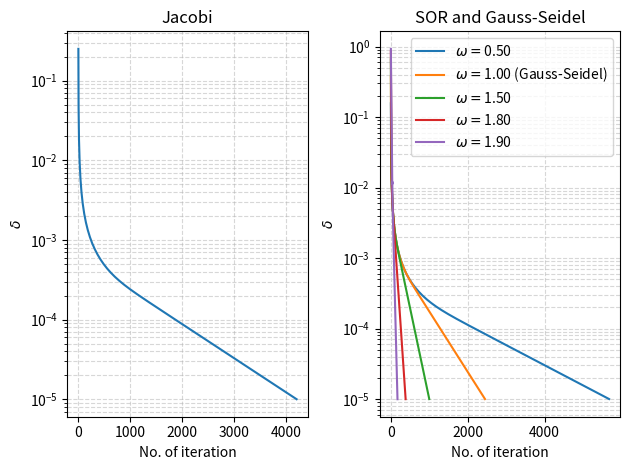

This chart was generated by the following Python code:
import numpy as np
import matplotlib.pyplot as plt

N = 50
dx = 1 / N

x = np.arange(N) * dx
y = np.arange(N + 1) * dx

X, Y = np.ogrid[:N, :N + 1]
is_even = (X + Y) % 2 == 0

red_mask = is_even.copy()
black_mask = ~is_even

# Exclude top and bottom fixed boundaries
red_mask[:, 0] = red_mask[:, N] = False
black_mask[:, 0] = black_mask[:, N] = False

def initC():
    c = np.zeros((N, N + 1), dtype=np.float64)
    c[:, N] = 1

    return c

def analyticalSolution():
    return np.outer(np.ones(N), y)

def Jacobi(c, tol=1e-5):
    maxDiff = 1

    maxDiffHist = []
    while maxDiff > tol:
        c_old = np.copy(c)

        c_left = np.roll(c_old, 1, axis=0)
        c_right = np.roll(c_old, -1, axis=0)

        c[:, 1:N] = .25 * (
            c_left[:, 1:N] + 
            c_right[:, 1:N] +
            c_old[:, 0:N-1] + 
            c_old[:, 2:N+1]
        )

        maxDiff = np.max(np.abs(c - c_old))
        maxDiffHist.append(maxDiff)

    return c, maxDiffHist

def SOR(c, omega, tol=1e-5):
    maxDiff = 1

    maxDiffHist = []
    while maxDiff > tol:
        c_old = c.copy()
            
        for mask in [red_mask, black_mask]:
            neighbors = (
                np.roll(c, 1, axis=0) + 
                np.roll(c, -1, axis=0) + 
                np.roll(c, 1, axis=1) + 
                np.roll(c, -1, axis=1)
            )

            c[mask] = (1 - omega) * c[mask] + 0.25 * omega * neighbors[mask]
        
        maxDiff = np.max(np.abs(c - c_old))
        maxDiffHist.append(maxDiff)

    return c, maxDiffHist

def Gauss_Seidel(c, tol=1e-5):
    # Gauss-Seidel as special case of SOR:
    return SOR(c, omega=1, tol=tol)

def questionI():
    fig, (ax1, ax2) = plt.subplots(1, 2)

    _, maxDiffHist_Jacobi = Jacobi(initC())
    ax1.plot(maxDiffHist_Jacobi)
    ax1.set_yscale('log')
    ax1.grid(True, which="both", ls="--", alpha=0.5)
    ax1.set_xlabel("No. of iteration")
    ax1.set_ylabel("$\\delta$")
    ax1.set_title("Jacobi")

    omegas = [.5, 1, 1.5, 1.8, 1.9]
    for omega in omegas:
        _, maxDiffHist_SOR = SOR(initC(), omega)

        if (omega == 1):
            ax2.plot(maxDiffHist_SOR, label=f"$\\omega = ${omega:.2f} (Gauss-Seidel)")

        else:
            ax2.plot(maxDiffHist_SOR, label=f"$\\omega = ${omega:.2f}")

    ax2.set_yscale('log')
    ax2.grid(True, which="both", ls="--", alpha=0.5)
    ax2.set_xlabel("No. of iteration")
    ax2.set_ylabel("$\\delta$")
    ax2.set_title("SOR and Gauss-Seidel")
    ax2.legend()

    plt.tight_layout()
    plt.show()

    return

questionI()
